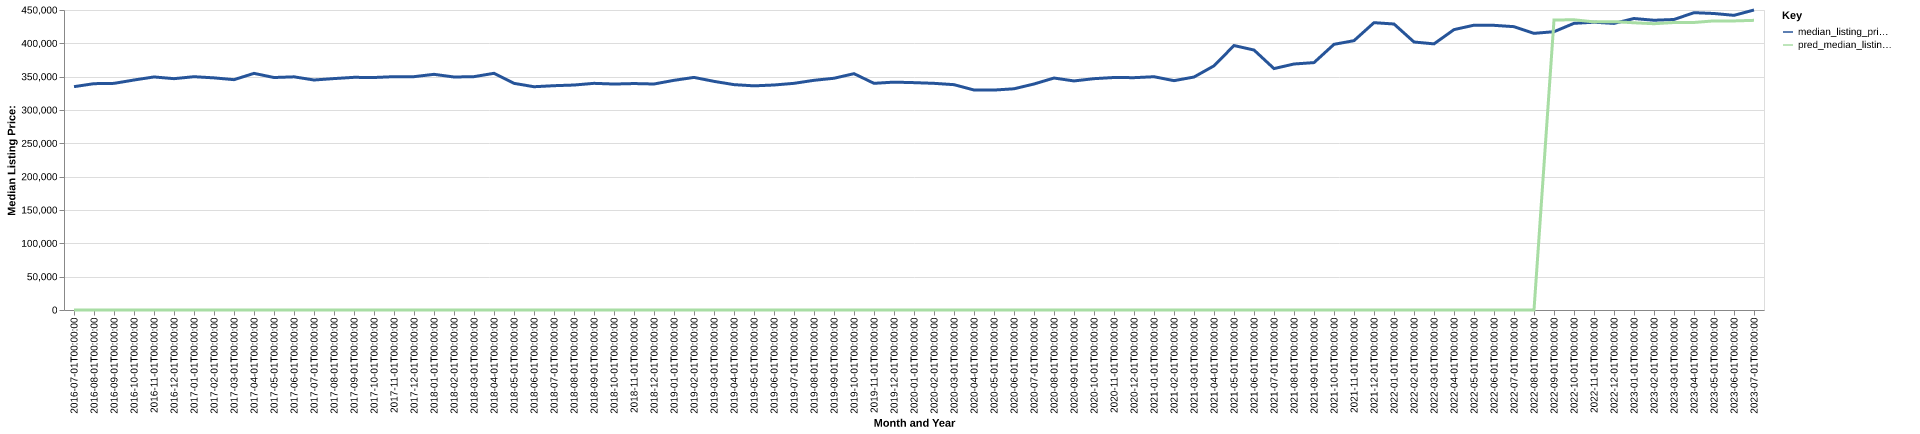

Values plotted in this chart, from the file beside it:
date, time_idx, median_listing_price, thirty_year_interest_rate_five, month, county_name, active_listing_count, median_days_on_market, pred_median_listing_price, month_year
2016-07-01, 0, 335000, 3.72, 7, Sebastian-Vero Beach, FL, 1333, 89.0, 0, Jul-2016
2016-08-01, 1, 339500, 3.73, 8, Sebastian-Vero Beach, FL, 1300, 91.0, 0, Aug-2016
2016-09-01, 2, 339950, 3.66, 9, Sebastian-Vero Beach, FL, 1328, 85.0, 0, Sep-2016
2016-10-01, 3, 345000, 3.64, 10, Sebastian-Vero Beach, FL, 1330, 91.0, 0, Oct-2016
2016-11-01, 4, 349575, 3.66, 11, Sebastian-Vero Beach, FL, 1419, 82.0, 0, Nov-2016
2016-12-01, 5, 347000, 3.48, 12, Sebastian-Vero Beach, FL, 1511, 80.0, 0, Dec-2016
2017-01-01, 6, 349950, 3.45, 1, Sebastian-Vero Beach, FL, 1509, 82.0, 0, Jan-2017
2017-02-01, 7, 348200, 3.5, 2, Sebastian-Vero Beach, FL, 1594, 82.0, 0, Feb-2017
2017-03-01, 8, 345500, 3.52, 3, Sebastian-Vero Beach, FL, 1591, 72.0, 0, Mar-2017
2017-04-01, 9, 354950, 4.03, 4, Sebastian-Vero Beach, FL, 1533, 75.0, 0, Apr-2017
2017-05-01, 10, 348725, 4.32, 5, Sebastian-Vero Beach, FL, 1498, 79.0, 0, May-2017
2017-06-01, 11, 349750, 4.2, 6, Sebastian-Vero Beach, FL, 1445, 81.0, 0, Jun-2017
2017-07-01, 12, 345000, 4.19, 7, Sebastian-Vero Beach, FL, 1433, 83.0, 0, Jul-2017
2017-08-01, 13, 347138, 4.3, 8, Sebastian-Vero Beach, FL, 1368, 87.0, 0, Aug-2017
2017-09-01, 14, 349000, 4.1, 9, Sebastian-Vero Beach, FL, 1330, 97.0, 0, Sep-2017
2017-10-01, 15, 348750, 4.05, 10, Sebastian-Vero Beach, FL, 1330, 101.0, 0, Oct-2017
2017-11-01, 16, 349999, 3.94, 11, Sebastian-Vero Beach, FL, 1360, 93.0, 0, Nov-2017
2017-12-01, 17, 350000, 4.03, 12, Sebastian-Vero Beach, FL, 1396, 81.0, 0, Dec-2017
2018-01-01, 18, 353500, 3.93, 1, Sebastian-Vero Beach, FL, 1472, 81.0, 0, Jan-2018
2018-02-01, 19, 349500, 3.83, 2, Sebastian-Vero Beach, FL, 1565, 70.0, 0, Feb-2018
2018-03-01, 20, 350000, 3.94, 3, Sebastian-Vero Beach, FL, 1663, 64.0, 0, Mar-2018
2018-04-01, 21, 355000, 3.95, 4, Sebastian-Vero Beach, FL, 1671, 73.0, 0, Apr-2018
2018-05-01, 22, 340000, 3.99, 5, Sebastian-Vero Beach, FL, 1613, 79.0, 0, May-2018
2018-06-01, 23, 334900, 4.15, 6, Sebastian-Vero Beach, FL, 1566, 85.0, 0, Jun-2018
2018-07-01, 24, 336464, 4.4, 7, Sebastian-Vero Beach, FL, 1477, 88.0, 0, Jul-2018
2018-08-01, 25, 337450, 4.46, 8, Sebastian-Vero Beach, FL, 1457, 89.0, 0, Aug-2018
2018-09-01, 26, 340000, 4.58, 9, Sebastian-Vero Beach, FL, 1484, 84.0, 0, Sep-2018
2018-10-01, 27, 338934, 4.66, 10, Sebastian-Vero Beach, FL, 1579, 79.0, 0, Oct-2018
2018-11-01, 28, 339675, 4.62, 11, Sebastian-Vero Beach, FL, 1695, 78.0, 0, Nov-2018
2018-12-01, 29, 339000, 4.54, 12, Sebastian-Vero Beach, FL, 1760, 79.0, 0, Dec-2018
2019-01-01, 30, 344513, 4.6, 1, Sebastian-Vero Beach, FL, 1777, 86.0, 0, Jan-2019
2019-02-01, 31, 348900, 4.72, 2, Sebastian-Vero Beach, FL, 1918, 78.0, 0, Feb-2019
2019-03-01, 32, 342957, 4.9, 3, Sebastian-Vero Beach, FL, 1921, 77.0, 0, Mar-2019
2019-04-01, 33, 338057, 4.94, 4, Sebastian-Vero Beach, FL, 1879, 79.0, 0, Apr-2019
2019-05-01, 34, 336223, 4.75, 5, Sebastian-Vero Beach, FL, 1794, 81.0, 0, May-2019
2019-06-01, 35, 337500, 4.51, 6, Sebastian-Vero Beach, FL, 1625, 89.0, 0, Jun-2019
2019-07-01, 36, 340000, 4.41, 7, Sebastian-Vero Beach, FL, 1554, 92.0, 0, Jul-2019
2019-08-01, 37, 344545, 4.41, 8, Sebastian-Vero Beach, FL, 1507, 89.0, 0, Aug-2019
2019-09-01, 38, 347614, 4.2, 9, Sebastian-Vero Beach, FL, 1465, 88.0, 0, Sep-2019
2019-10-01, 39, 354500, 4.14, 10, Sebastian-Vero Beach, FL, 1436, 89.0, 0, Oct-2019
2019-11-01, 40, 340000, 3.84, 11, Sebastian-Vero Beach, FL, 1572, 82.0, 0, Nov-2019
2019-12-01, 41, 341816, 3.81, 12, Sebastian-Vero Beach, FL, 1599, 76.0, 0, Dec-2019
2020-01-01, 42, 341038, 3.75, 1, Sebastian-Vero Beach, FL, 1631, 80.0, 0, Jan-2020
2020-02-01, 43, 340000, 3.73, 2, Sebastian-Vero Beach, FL, 1662, 82.0, 0, Feb-2020
2020-03-01, 44, 338000, 3.78, 3, Sebastian-Vero Beach, FL, 1674, 74.0, 0, Mar-2020
2020-04-01, 45, 330000, 3.75, 4, Sebastian-Vero Beach, FL, 1697, 83.0, 0, Apr-2020
2020-05-01, 46, 329900, 3.74, 5, Sebastian-Vero Beach, FL, 1613, 95.0, 0, May-2020
2020-06-01, 47, 331833, 3.72, 6, Sebastian-Vero Beach, FL, 1504, 101.0, 0, Jun-2020
2020-07-01, 48, 339000, 3.49, 7, Sebastian-Vero Beach, FL, 1401, 98.0, 0, Jul-2020
2020-08-01, 49, 347950, 3.65, 8, Sebastian-Vero Beach, FL, 1233, 89.0, 0, Aug-2020
2020-09-01, 50, 343600, 3.33, 9, Sebastian-Vero Beach, FL, 1094, 93.0, 0, Sep-2020
2020-10-01, 51, 347000, 3.28, 10, Sebastian-Vero Beach, FL, 1015, 83.0, 0, Oct-2020
2020-11-01, 52, 348750, 3.21, 11, Sebastian-Vero Beach, FL, 997.0, 67.0, 0, Nov-2020
2020-12-01, 53, 348500, 3.07, 12, Sebastian-Vero Beach, FL, 927.0, 67.0, 0, Dec-2020
2021-01-01, 54, 349900, 2.99, 1, Sebastian-Vero Beach, FL, 827.0, 69.0, 0, Jan-2021
2021-02-01, 55, 344000, 2.93, 2, Sebastian-Vero Beach, FL, 656.0, 50.0, 0, Feb-2021
2021-03-01, 56, 349450, 2.88, 3, Sebastian-Vero Beach, FL, 550.0, 45.0, 0, Mar-2021
2021-04-01, 57, 366250, 2.84, 4, Sebastian-Vero Beach, FL, 498.0, 42.0, 0, Apr-2021
2021-05-01, 58, 396700, 2.71, 5, Sebastian-Vero Beach, FL, 401.0, 46.0, 0, May-2021
2021-06-01, 59, 389950, 2.79, 6, Sebastian-Vero Beach, FL, 383.0, 45.0, 0, Jun-2021
... 25 more rows
